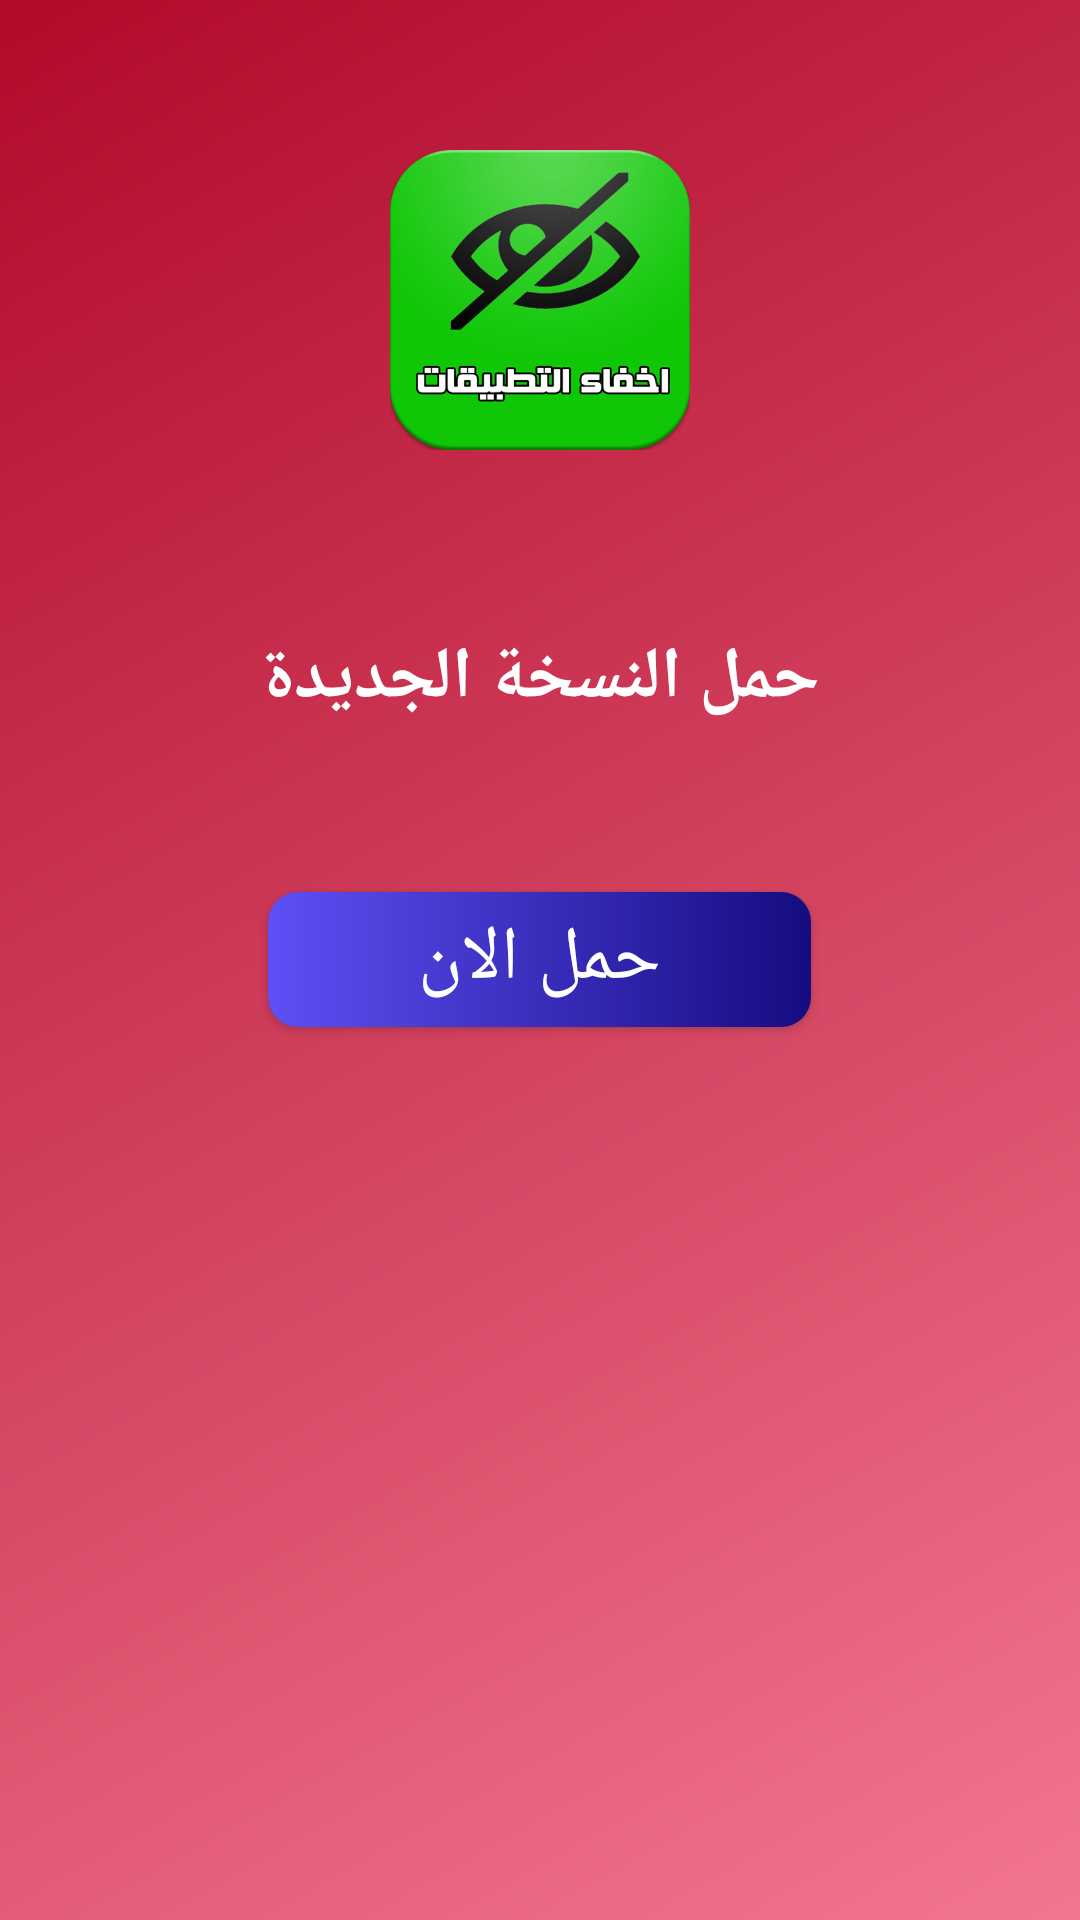

Layout XML and referenced resources for this Android screen:
<!-- AndroidManifest.xml: application theme AppTheme -->
<!-- res/layout/activity_update.xml -->
<?xml version="1.0" encoding="utf-8"?>

<RelativeLayout xmlns:android="http://schemas.android.com/apk/res/android"
    xmlns:tools="http://schemas.android.com/tools"
    android:layout_width="match_parent"
    android:layout_height="match_parent"
    xmlns:app="http://schemas.android.com/apk/res-auto"
    android:paddingBottom="@dimen/activity_vertical_margin"
    android:paddingLeft="@dimen/activity_horizontal_margin"
    android:paddingRight="@dimen/activity_horizontal_margin"
    android:paddingTop="@dimen/activity_vertical_margin"
    android:id="@+id/ly"
    android:background="@drawable/gradient_2"
    tools:context="app.survive.inc.app1.updateActivity">

    <ImageView
        android:id="@+id/imageView"
        android:layout_width="100dp"
        android:layout_height="100dp"
        android:layout_marginTop="50dp"
        android:layout_centerHorizontal="true"
        app:srcCompat="@drawable/icon" />

    <Button
        android:id="@+id/Button"
        android:layout_width="wrap_content"
        android:layout_height="45dp"
        android:layout_centerHorizontal="true"
        android:layout_centerVertical="true"
        android:layout_marginTop="50dp"
        android:onClick="click"
        android:background="@drawable/btn"
        android:text="@string/update_button"
        android:textAllCaps="false"
        android:fontFamily="sans-serif"
        android:textSize="25sp"
        android:textColor="#ffff"
        tools:ignore="ContentDescription" />

    <TextView
        android:id="@+id/textView"
        android:layout_width="wrap_content"
        android:layout_height="wrap_content"
        android:layout_centerHorizontal="true"
        android:text="@string/update_text"
        android:textStyle="bold"
        android:textSize="24sp"
        android:layout_marginBottom="5dp"
        android:textColor="@color/button_text_color"
        android:layout_above="@+id/Button"/>

</RelativeLayout>
<!-- resources referenced by this layout -->
<resources>
  <color name="button_text_color">#ffffff</color>
  <!-- drawable btn (drawable) -->
  <?xml version="1.0" encoding="utf-8"?>
  
  <shape xmlns:android="http://schemas.android.com/apk/res/android">
  
  
      <gradient
          android:angle="0"
          android:endColor="@color/gradientEndButton"
          android:startColor="@color/gradientStartButton"
          />
  
  
      <padding
          android:left="50dp"
          android:right="50dp"
          />
  
      <corners
          android:bottomRightRadius="10dp"
          android:bottomLeftRadius="10dp"
          android:topLeftRadius="10dp"
          android:topRightRadius="10dp"/>
  </shape>
  <!-- drawable gradient_2 (drawable) -->
  <?xml version="1.0" encoding="utf-8"?>
  
  <shape xmlns:android="http://schemas.android.com/apk/res/android">
      <gradient
          android:angle="135"
          android:endColor="@color/gradientEndBack"
          android:startColor="@color/gradientStartback"
          />
  </shape>
  <!-- drawable icon: png bitmap (drawable, 81671 bytes) -->
  <string name="update_button">حمل الان</string>
  <string name="update_text">حمل النسخة الجديدة</string>
  <style name="AppTheme" parent="Theme.AppCompat.Light.NoActionBar">
          
          <item name="colorPrimary">@color/colorPrimary</item>
          <item name="colorPrimaryDark">@color/colorPrimaryDark</item>
          <item name="colorAccent">@color/colorAccent</item>
      </style>
  <color name="gradientEndButton">#150c81</color>
  <color name="gradientStartButton">#5d50f5</color>
  <color name="gradientEndBack">#b10a2b</color>
  <color name="gradientStartback">#f2768f</color>
  <color name="colorPrimary">#4ba4e4</color>
  <color name="colorPrimaryDark">#4392CB</color>
  <color name="colorAccent">#1195af</color>
</resources>
